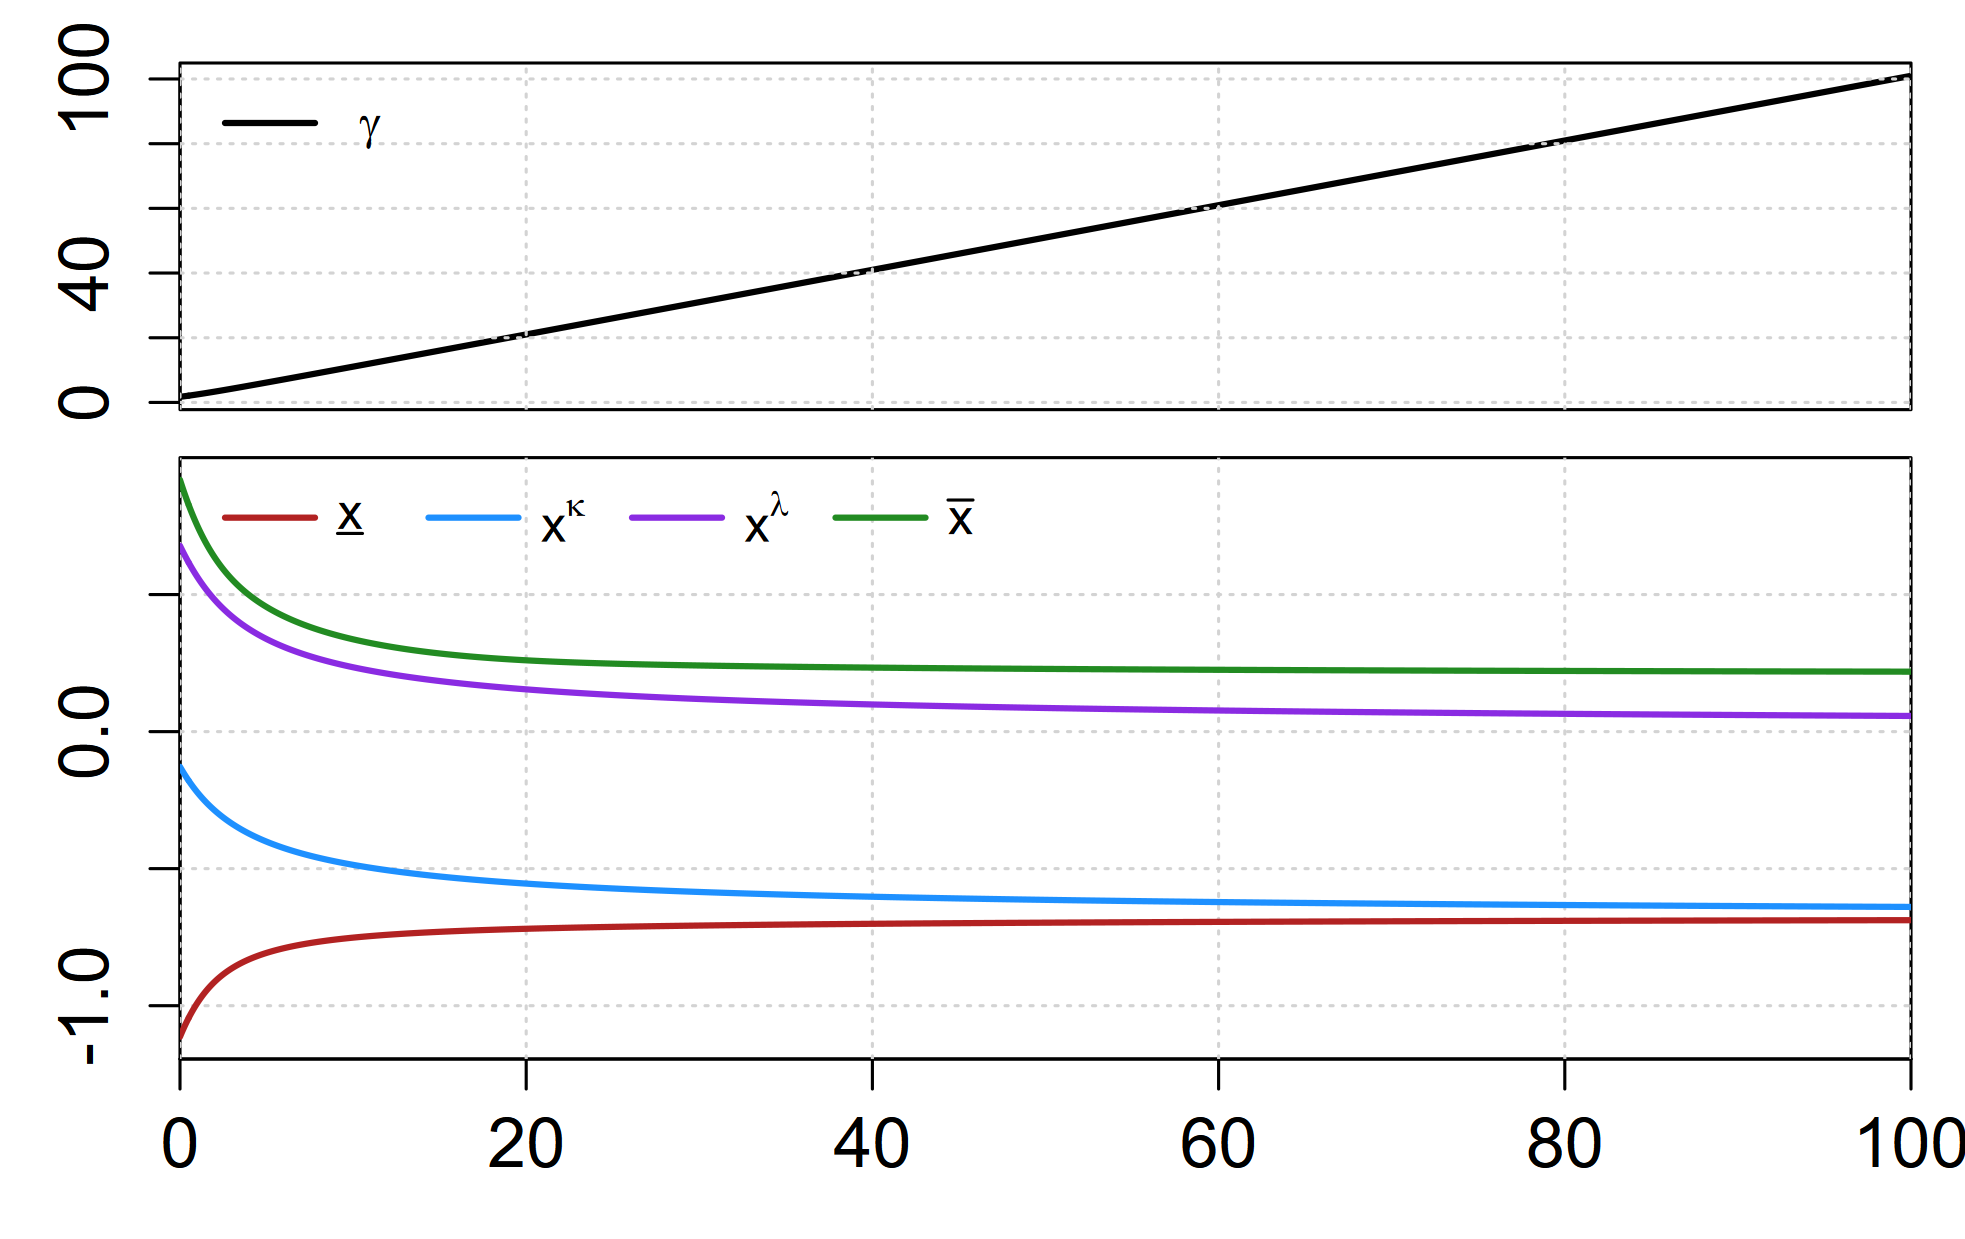

The data file committed next to this chart (first rows):
sweep_param, sweep_value, xL, xk, xl, xU, gamma, converged, error_msg
delta, 0, -1.113, -0.1285, 0.6778, 0.9182, 1.739, TRUE, NA
delta, 0.01, -1.112, -0.1296, 0.6765, 0.9162, 1.746, TRUE, NA
delta, 0.02, -1.11, -0.1307, 0.6752, 0.9143, 1.752, TRUE, NA
delta, 0.03, -1.109, -0.1318, 0.6739, 0.9123, 1.759, TRUE, NA
delta, 0.04, -1.107, -0.1329, 0.6726, 0.9104, 1.766, TRUE, NA
delta, 0.05, -1.106, -0.1339, 0.6713, 0.9084, 1.772, TRUE, NA
delta, 0.06, -1.104, -0.135, 0.67, 0.9065, 1.779, TRUE, NA
delta, 0.07, -1.103, -0.1361, 0.6687, 0.9045, 1.786, TRUE, NA
delta, 0.08, -1.101, -0.1371, 0.6674, 0.9026, 1.793, TRUE, NA
delta, 0.09, -1.1, -0.1382, 0.6662, 0.9007, 1.799, TRUE, NA
delta, 0.1, -1.098, -0.1393, 0.6649, 0.8988, 1.806, TRUE, NA
delta, 0.11, -1.097, -0.1403, 0.6636, 0.8969, 1.813, TRUE, NA
delta, 0.12, -1.095, -0.1414, 0.6624, 0.895, 1.82, TRUE, NA
delta, 0.13, -1.094, -0.1424, 0.6611, 0.8931, 1.827, TRUE, NA
delta, 0.14, -1.092, -0.1435, 0.6598, 0.8912, 1.833, TRUE, NA
delta, 0.15, -1.091, -0.1445, 0.6586, 0.8893, 1.84, TRUE, NA
delta, 0.16, -1.09, -0.1455, 0.6573, 0.8874, 1.847, TRUE, NA
delta, 0.17, -1.088, -0.1466, 0.6561, 0.8855, 1.854, TRUE, NA
delta, 0.18, -1.087, -0.1476, 0.6548, 0.8837, 1.861, TRUE, NA
delta, 0.19, -1.085, -0.1486, 0.6536, 0.8818, 1.868, TRUE, NA
delta, 0.2, -1.084, -0.1497, 0.6524, 0.88, 1.875, TRUE, NA
delta, 0.21, -1.083, -0.1507, 0.6511, 0.8781, 1.882, TRUE, NA
delta, 0.22, -1.081, -0.1517, 0.6499, 0.8763, 1.889, TRUE, NA
delta, 0.23, -1.08, -0.1527, 0.6487, 0.8745, 1.896, TRUE, NA
delta, 0.24, -1.078, -0.1537, 0.6474, 0.8726, 1.903, TRUE, NA
delta, 0.25, -1.077, -0.1547, 0.6462, 0.8708, 1.91, TRUE, NA
delta, 0.26, -1.076, -0.1558, 0.645, 0.869, 1.917, TRUE, NA
delta, 0.27, -1.074, -0.1568, 0.6438, 0.8672, 1.924, TRUE, NA
delta, 0.28, -1.073, -0.1578, 0.6426, 0.8654, 1.931, TRUE, NA
delta, 0.29, -1.072, -0.1587, 0.6414, 0.8636, 1.938, TRUE, NA
delta, 0.3, -1.07, -0.1597, 0.6402, 0.8618, 1.945, TRUE, NA
delta, 0.31, -1.069, -0.1607, 0.639, 0.86, 1.953, TRUE, NA
delta, 0.32, -1.068, -0.1617, 0.6378, 0.8582, 1.96, TRUE, NA
delta, 0.33, -1.066, -0.1627, 0.6366, 0.8565, 1.967, TRUE, NA
delta, 0.34, -1.065, -0.1637, 0.6354, 0.8547, 1.974, TRUE, NA
delta, 0.35, -1.064, -0.1647, 0.6342, 0.8529, 1.981, TRUE, NA
delta, 0.36, -1.062, -0.1656, 0.633, 0.8512, 1.989, TRUE, NA
delta, 0.37, -1.061, -0.1666, 0.6318, 0.8494, 1.996, TRUE, NA
delta, 0.38, -1.06, -0.1676, 0.6306, 0.8477, 2.003, TRUE, NA
delta, 0.39, -1.058, -0.1685, 0.6295, 0.846, 2.01, TRUE, NA
delta, 0.4, -1.057, -0.1695, 0.6283, 0.8442, 2.018, TRUE, NA
delta, 0.41, -1.056, -0.1705, 0.6271, 0.8425, 2.025, TRUE, NA
delta, 0.42, -1.055, -0.1714, 0.626, 0.8408, 2.032, TRUE, NA
delta, 0.43, -1.053, -0.1724, 0.6248, 0.8391, 2.04, TRUE, NA
delta, 0.44, -1.052, -0.1733, 0.6237, 0.8374, 2.047, TRUE, NA
delta, 0.45, -1.051, -0.1742, 0.6225, 0.8357, 2.054, TRUE, NA
delta, 0.46, -1.05, -0.1752, 0.6214, 0.834, 2.062, TRUE, NA
delta, 0.47, -1.048, -0.1761, 0.6202, 0.8323, 2.069, TRUE, NA
delta, 0.48, -1.047, -0.1771, 0.6191, 0.8306, 2.076, TRUE, NA
delta, 0.49, -1.046, -0.178, 0.6179, 0.8289, 2.084, TRUE, NA
delta, 0.5, NA, NA, NA, NA, NA, FALSE, S1: |a_{i,1}|≈0 detected. Use the cubic …
delta, 0.51, -1.043, -0.1798, 0.6157, 0.8256, 2.099, TRUE, NA
delta, 0.52, -1.042, -0.1808, 0.6145, 0.824, 2.106, TRUE, NA
delta, 0.53, -1.041, -0.1817, 0.6134, 0.8223, 2.114, TRUE, NA
delta, 0.54, -1.04, -0.1826, 0.6123, 0.8207, 2.121, TRUE, NA
delta, 0.55, -1.039, -0.1835, 0.6112, 0.819, 2.129, TRUE, NA
delta, 0.56, -1.037, -0.1844, 0.6101, 0.8174, 2.136, TRUE, NA
delta, 0.57, -1.036, -0.1853, 0.6089, 0.8158, 2.144, TRUE, NA
delta, 0.58, -1.035, -0.1862, 0.6078, 0.8141, 2.151, TRUE, NA
delta, 0.59, -1.034, -0.1871, 0.6067, 0.8125, 2.159, TRUE, NA
... 9,941 more rows
